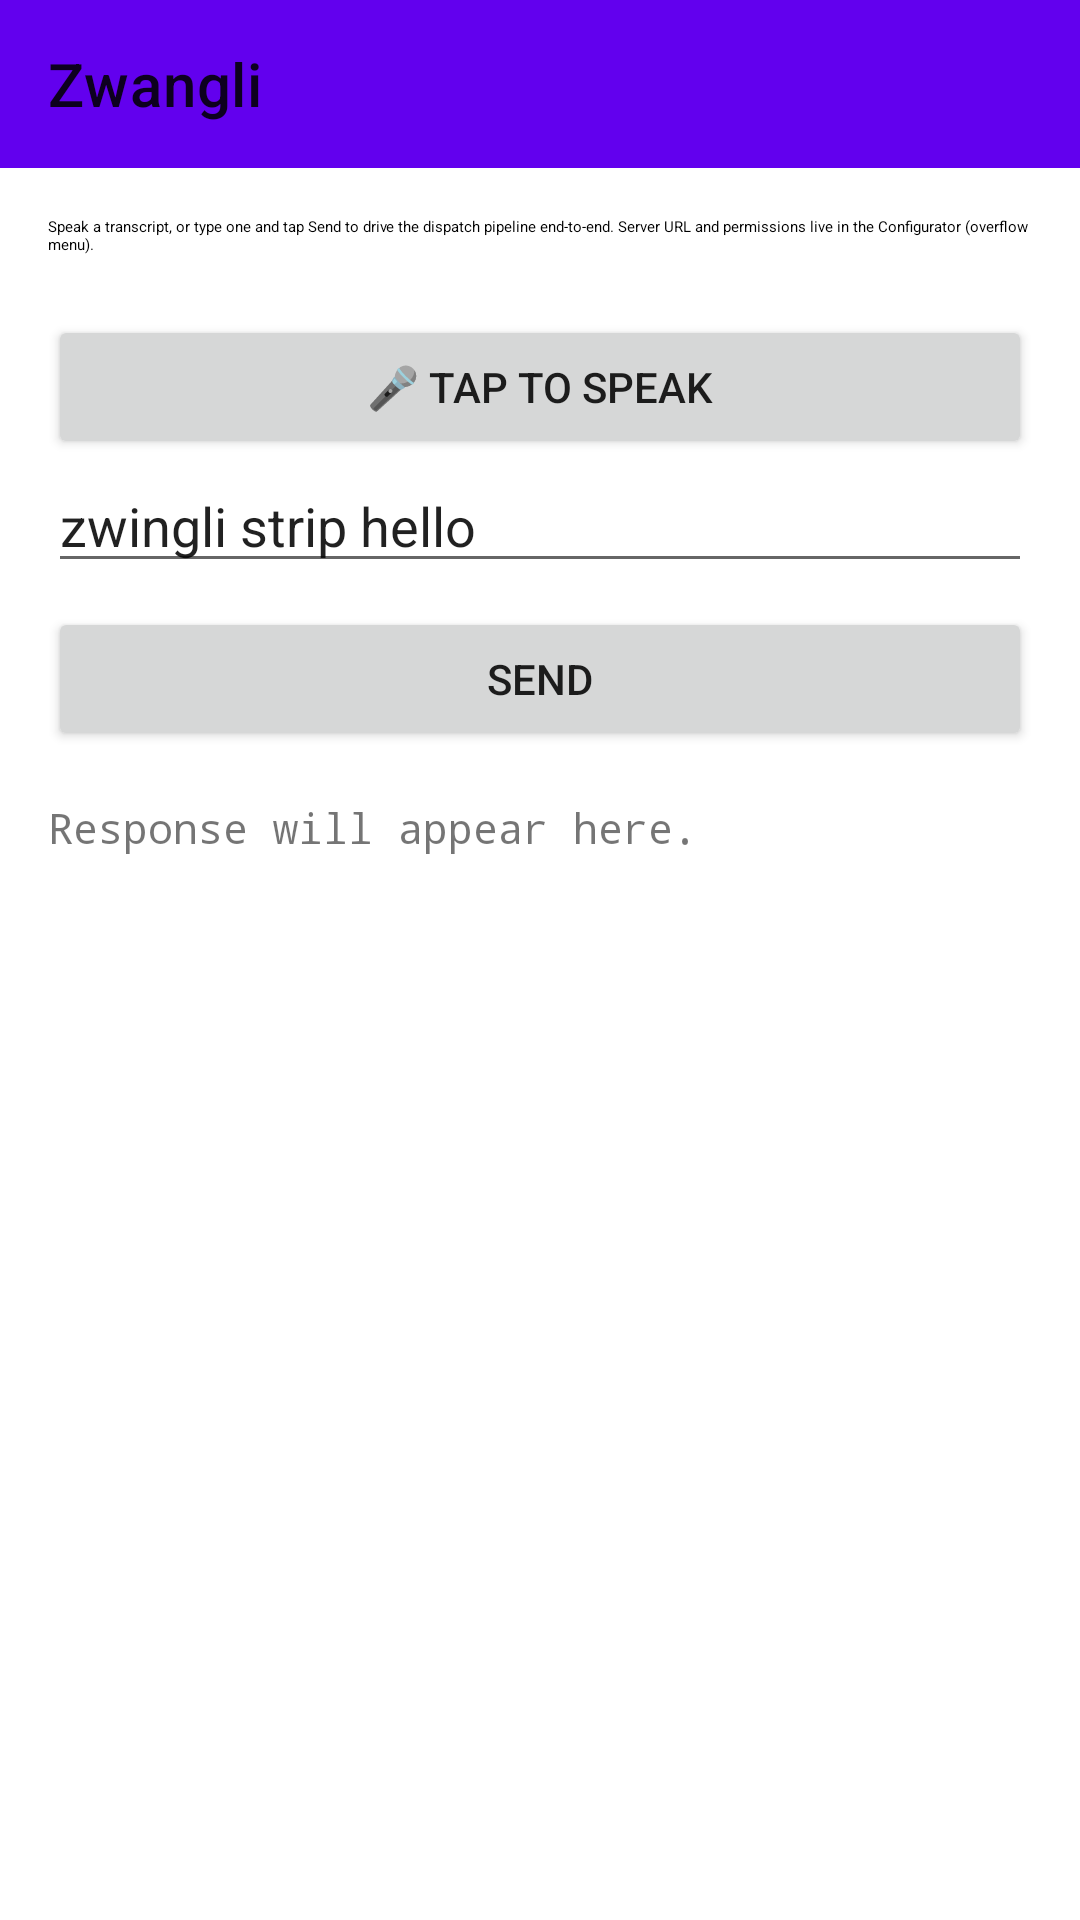

Write the Android layout XML for this screen, with the resource values it uses.
<!-- AndroidManifest.xml: application theme Theme.Zwangli -->
<!-- res/layout/activity_main.xml -->
<?xml version="1.0" encoding="utf-8"?>
<LinearLayout xmlns:android="http://schemas.android.com/apk/res/android"
    xmlns:app="http://schemas.android.com/apk/res-auto"
    android:layout_width="match_parent"
    android:layout_height="match_parent"
    android:orientation="vertical">

    <com.google.android.material.appbar.MaterialToolbar
        android:id="@+id/toolbar"
        android:layout_width="match_parent"
        android:layout_height="?attr/actionBarSize"
        android:background="?attr/colorPrimary"
        app:title="@string/app_name" />

    <ScrollView
        android:layout_width="match_parent"
        android:layout_height="match_parent">

    <LinearLayout
        android:layout_width="match_parent"
        android:layout_height="wrap_content"
        android:orientation="vertical"
        android:padding="16dp">

        <TextView
            android:layout_width="match_parent"
            android:layout_height="wrap_content"
            android:layout_marginBottom="12dp"
            android:text="@string/main_subtitle"
            android:textAppearance="?attr/textAppearanceBodyMedium" />

        <Button
            android:id="@+id/mic"
            android:layout_width="match_parent"
            android:layout_height="wrap_content"
            android:layout_marginTop="8dp"
            android:text="@string/action_mic_start" />

        <EditText
            android:id="@+id/transcript"
            android:layout_width="match_parent"
            android:layout_height="wrap_content"
            android:autofillHints="no"
            android:hint="@string/hint_transcript"
            android:inputType="text"
            android:text="@string/default_transcript" />

        <Button
            android:id="@+id/send"
            android:layout_width="match_parent"
            android:layout_height="wrap_content"
            android:layout_marginTop="8dp"
            android:text="@string/action_send" />

        <Button
            android:id="@+id/cancel"
            style="?attr/materialButtonOutlinedStyle"
            android:layout_width="match_parent"
            android:layout_height="wrap_content"
            android:layout_marginTop="8dp"
            android:text="@string/action_cancel"
            android:visibility="gone" />

        <LinearLayout
            android:id="@+id/status_banner"
            android:layout_width="match_parent"
            android:layout_height="wrap_content"
            android:layout_marginTop="16dp"
            android:background="@drawable/status_banner_bg"
            android:gravity="center_vertical"
            android:minHeight="64dp"
            android:orientation="horizontal"
            android:paddingHorizontal="20dp"
            android:paddingVertical="16dp"
            android:visibility="gone">

            <ProgressBar
                android:id="@+id/progress_spinner"
                style="?android:attr/progressBarStyle"
                android:layout_width="32dp"
                android:layout_height="32dp"
                android:layout_marginEnd="16dp"
                android:indeterminate="true"
                android:indeterminateTint="@android:color/white"
                android:visibility="gone" />

            <TextView
                android:id="@+id/status"
                android:layout_width="0dp"
                android:layout_height="wrap_content"
                android:layout_weight="1"
                android:textColor="@android:color/white"
                android:textSize="22sp"
                android:textStyle="bold" />
        </LinearLayout>

        <ProgressBar
            android:id="@+id/level_meter"
            style="?android:attr/progressBarStyleHorizontal"
            android:layout_width="match_parent"
            android:layout_height="8dp"
            android:layout_marginTop="6dp"
            android:max="100"
            android:visibility="gone" />

        <LinearLayout
            android:id="@+id/history_section"
            android:layout_width="match_parent"
            android:layout_height="wrap_content"
            android:layout_marginTop="12dp"
            android:orientation="vertical"
            android:visibility="gone">

            <LinearLayout
                android:layout_width="match_parent"
                android:layout_height="wrap_content"
                android:gravity="center_vertical"
                android:orientation="horizontal">

                <TextView
                    android:layout_width="0dp"
                    android:layout_height="wrap_content"
                    android:layout_weight="1"
                    android:text="@string/history_label"
                    android:textAppearance="?attr/textAppearanceLabelMedium" />

                <Button
                    android:id="@+id/history_clear"
                    style="?attr/borderlessButtonStyle"
                    android:layout_width="wrap_content"
                    android:layout_height="wrap_content"
                    android:minWidth="0dp"
                    android:paddingHorizontal="8dp"
                    android:text="@string/history_clear_all" />
            </LinearLayout>

            <com.google.android.material.chip.ChipGroup
                android:id="@+id/history_chips"
                android:layout_width="match_parent"
                android:layout_height="wrap_content"
                android:layout_marginTop="4dp"
                app:chipSpacingVertical="0dp"
                app:singleLine="false" />
        </LinearLayout>

        <TextView
            android:id="@+id/response"
            android:layout_width="match_parent"
            android:layout_height="wrap_content"
            android:layout_marginTop="16dp"
            android:fontFamily="monospace"
            android:text="@string/response_placeholder"
            android:textIsSelectable="true" />

    </LinearLayout>

    </ScrollView>

</LinearLayout>
<!-- resources referenced by this layout -->
<resources>
  <!-- drawable status_banner_bg (drawable) -->
  <?xml version="1.0" encoding="utf-8"?>
  <shape xmlns:android="http://schemas.android.com/apk/res/android"
      android:shape="rectangle">
      <solid android:color="@android:color/white" />
      <corners android:radius="14dp" />
  </shape>
  <string name="action_cancel">Cancel</string>
  <string name="action_mic_start">🎤 Tap to speak</string>
  <string name="action_send">Send</string>
  <string name="app_name">Zwangli</string>
  <string name="default_transcript">zwingli strip hello</string>
  <string name="hint_transcript">Transcript</string>
  <string name="history_clear_all">Clear all</string>
  <string name="history_label">Recent transcripts</string>
  <string name="main_subtitle">Speak a transcript, or type one and tap Send to drive the dispatch pipeline end-to-end. Server URL and permissions live in the Configurator (overflow menu).</string>
  <string name="response_placeholder">Response will appear here.</string>
  <style name="Theme.Zwangli" parent="Theme.MaterialComponents.DayNight.NoActionBar" />
</resources>
